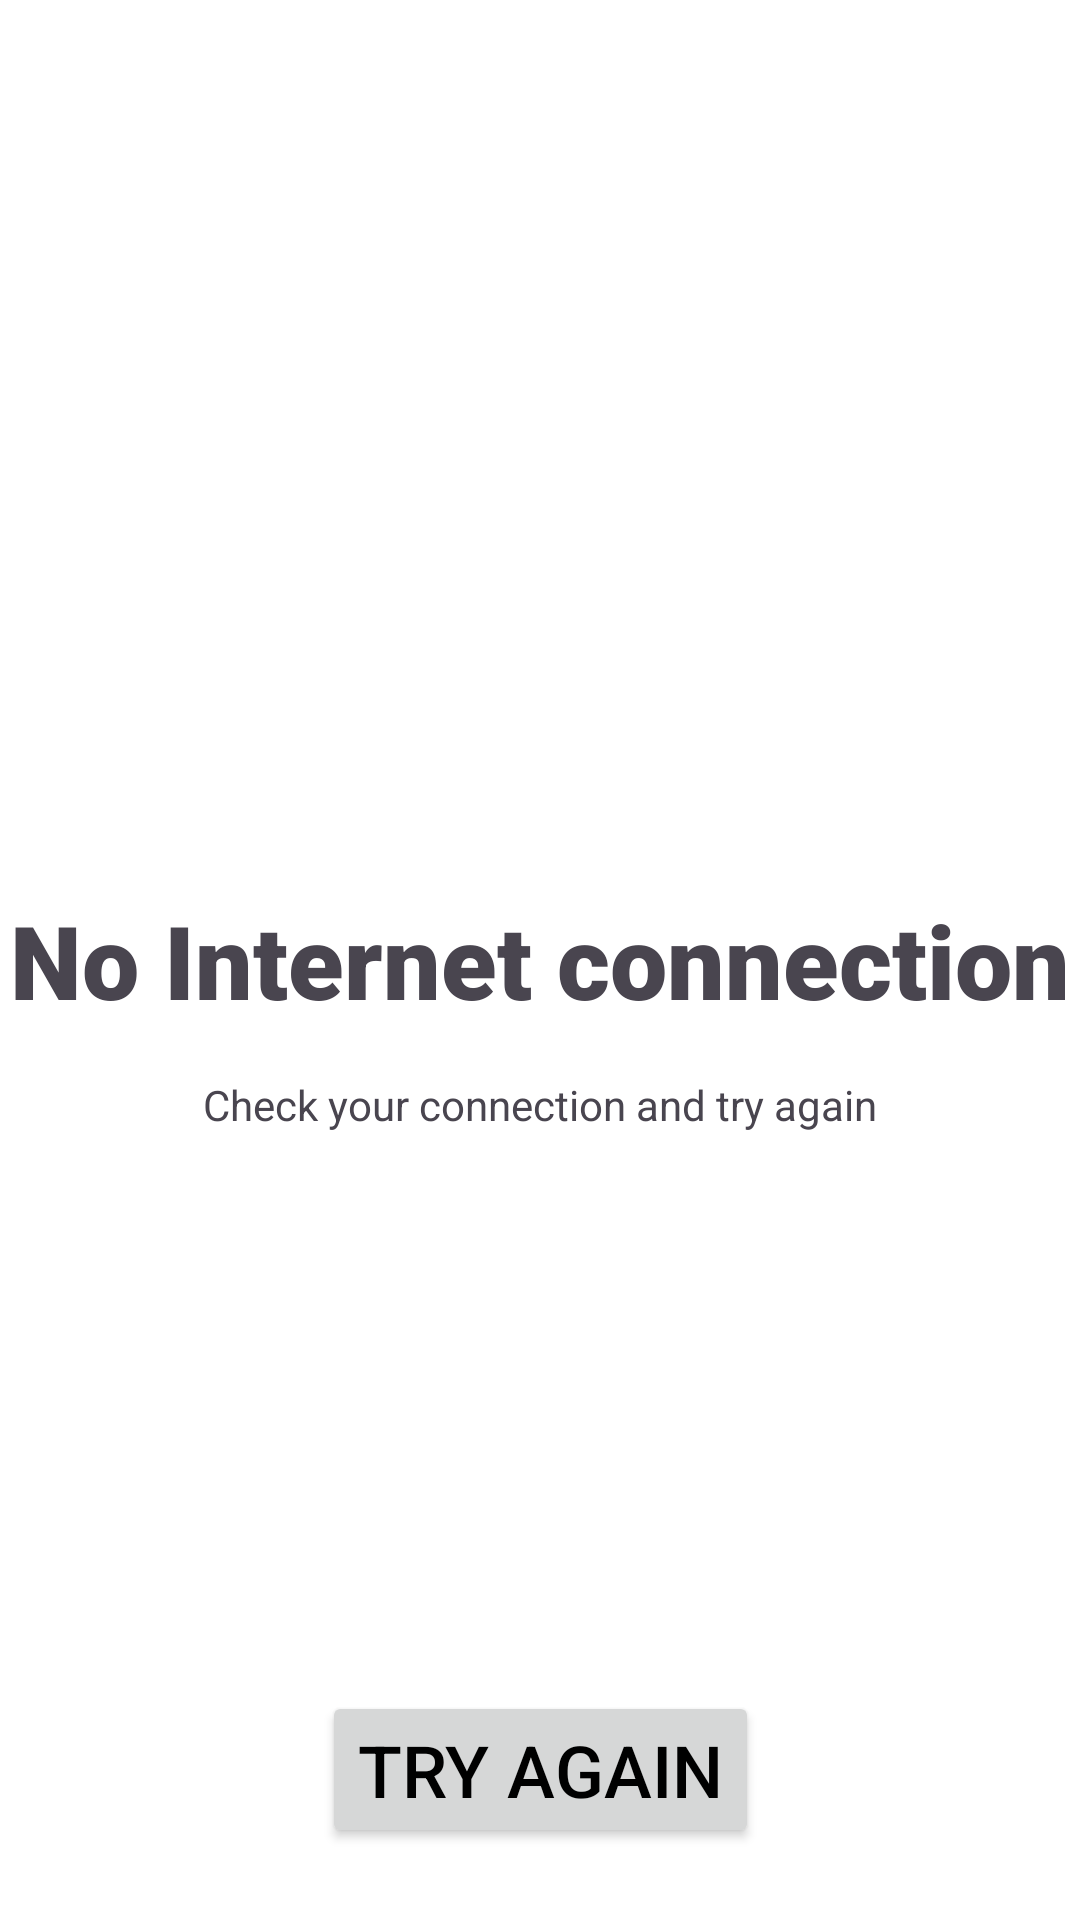

Produce the Android XML layout that renders to this screen, including the resource entries it uses.
<!-- AndroidManifest.xml: application theme Theme.AutoRent -->
<!-- res/layout/no_internet.xml -->
<?xml version="1.0" encoding="utf-8"?>
<androidx.constraintlayout.widget.ConstraintLayout xmlns:android="http://schemas.android.com/apk/res/android"
    xmlns:app="http://schemas.android.com/apk/res-auto"
    xmlns:tools="http://schemas.android.com/tools"
    android:id="@+id/no_internet"
    android:layout_width="match_parent"
    android:layout_height="match_parent"
    android:background="#FFFFFF"
    tools:context=".activities.MainActivity">

    <ImageView
        android:id="@+id/image_view_no_internet"
        android:layout_width="247dp"
        android:layout_height="252dp"
        android:src="@drawable/no_internet"
        app:layout_constraintBottom_toTopOf="@+id/text_view_no_internet"
        app:layout_constraintEnd_toEndOf="parent"
        app:layout_constraintStart_toStartOf="parent"
        app:layout_constraintTop_toTopOf="parent" />

    <TextView
        android:id="@+id/text_view_no_internet"
        android:layout_width="360dp"
        android:layout_height="wrap_content"
        android:fontFamily="sans-serif-black"
        android:text="@string/no_internet_connection"
        android:textSize="34sp"
        android:textAlignment="center"
        app:layout_constraintBottom_toBottomOf="parent"
        app:layout_constraintEnd_toEndOf="parent"
        app:layout_constraintStart_toStartOf="parent"
        app:layout_constraintTop_toTopOf="parent" />

    <Button
        android:id="@+id/try_again_button"
        android:layout_width="wrap_content"
        android:layout_height="wrap_content"
        android:layout_marginBottom="24dp"
        android:text="@string/try_again"
        android:textColor="@color/black"
        android:textColorLink="#FD5454"
        android:textSize="24sp"
        app:layout_constraintBottom_toBottomOf="parent"
        app:layout_constraintEnd_toEndOf="parent"
        app:layout_constraintStart_toStartOf="parent" />

    <TextView
        android:id="@+id/textView_check_connection"
        android:layout_width="wrap_content"
        android:layout_height="wrap_content"
        android:layout_marginTop="16dp"
        android:text="@string/check_connection_and_try_again"
        app:layout_constraintEnd_toEndOf="parent"
        app:layout_constraintStart_toStartOf="parent"
        app:layout_constraintTop_toBottomOf="@+id/text_view_no_internet" />


</androidx.constraintlayout.widget.ConstraintLayout>
<!-- resources referenced by this layout -->
<resources>
  <string name="check_connection_and_try_again">Check your connection and try again</string>
  <string name="no_internet_connection">No Internet connection</string>
  <string name="try_again">Try again</string>
  <style name="Theme.AutoRent" parent="Base.Theme.AutoRent" />
  <style name="Base.Theme.AutoRent" parent="Theme.Material3.DayNight.NoActionBar">
          
          
      </style>
  <!-- not gathered from this repository: default colours our renderer supplied (Android Studio template values) -->
  <color name="black">#FF000000</color>
</resources>
